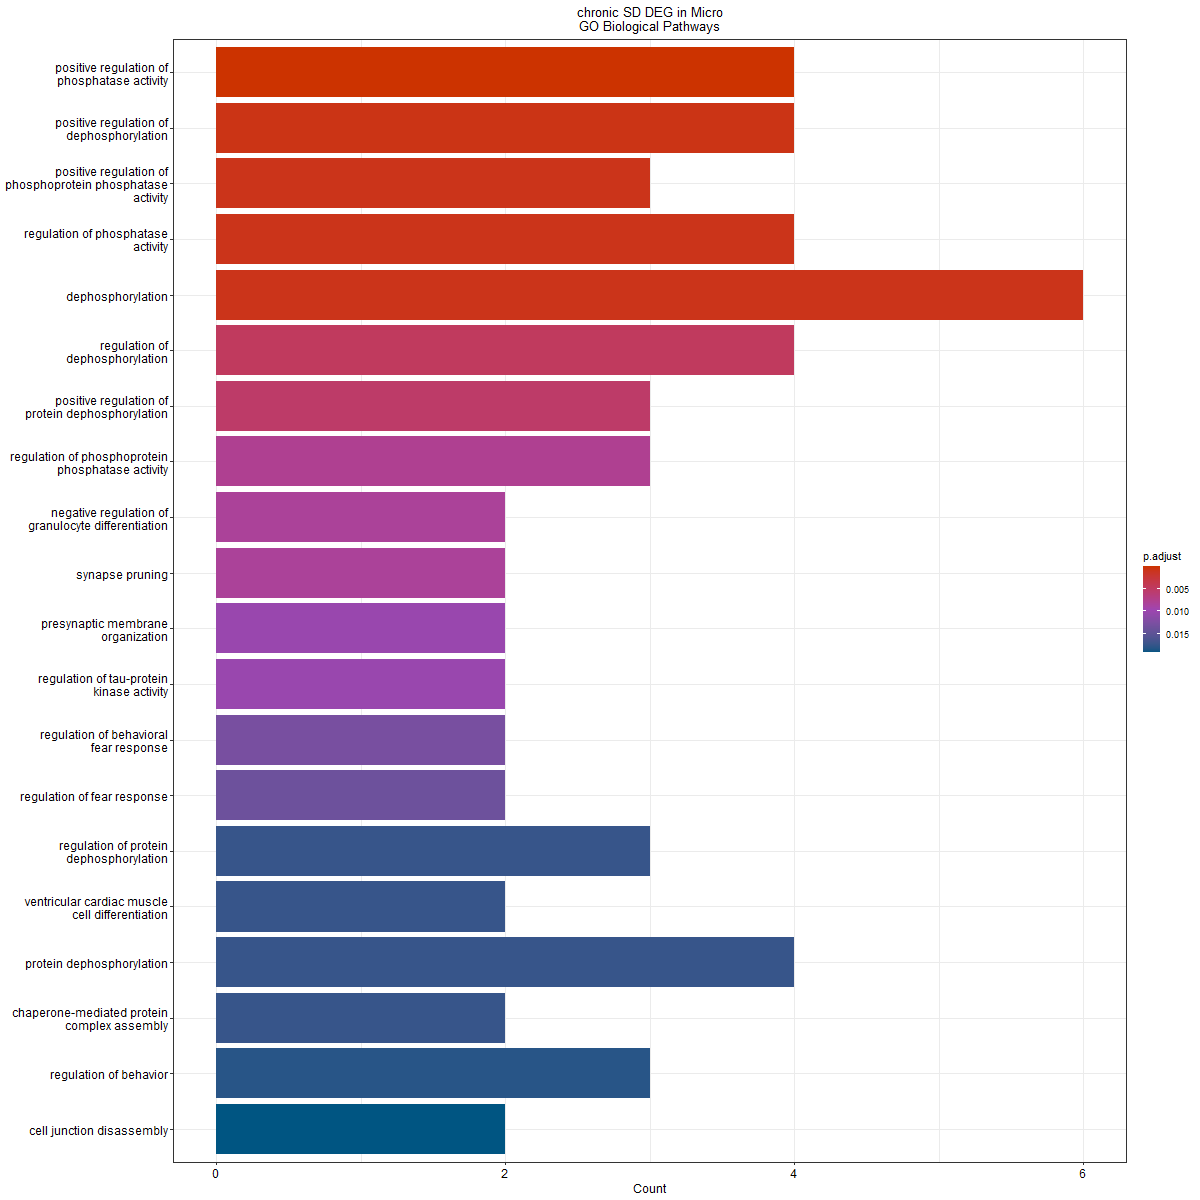

Data behind this chart, as committed beside it:
ID, Description, GeneRatio, BgRatio, pvalue, p.adjust, qvalue, geneID, Count
GO:0010922, positive regulation of phosphatase activ…, 4/35, 36/28943, 1.02651511284515e-07, 0.0001346, 8.23373174724213e-05, Calm1/Mef2c/Cd33/Hsp90ab1, 4
GO:0035306, positive regulation of dephosphorylation, 4/35, 65/28943, 1.15088850302502e-06, 0.0007544, 0.0004616, Calm1/Mef2c/Cd33/Hsp90ab1, 4
GO:0032516, positive regulation of phosphoprotein ph…, 3/35, 22/28943, 2.45556714764467e-06, 0.0009641, 0.0005899, Calm1/Cd33/Hsp90ab1, 3
GO:0010921, regulation of phosphatase activity, 4/35, 86/28943, 3.54541742789716e-06, 0.0009641, 0.0005899, Calm1/Mef2c/Cd33/Hsp90ab1, 4
GO:0016311, dephosphorylation, 6/35, 351/28943, 3.67693287422269e-06, 0.0009641, 0.0005899, Ptprd/Calm1/Inpp5d/Mef2c/Cd33/Hsp90ab1, 6
GO:0035303, regulation of dephosphorylation, 4/35, 136/28943, 2.18081916625235e-05, 0.004765, 0.002915, Calm1/Mef2c/Cd33/Hsp90ab1, 4
GO:0035307, positive regulation of protein dephospho…, 3/35, 49/28943, 2.87273349743141e-05, 0.00538, 0.003292, Calm1/Cd33/Hsp90ab1, 3
GO:0043666, regulation of phosphoprotein phosphatase…, 3/35, 58/28943, 4.7754334870623e-05, 0.007826, 0.004788, Calm1/Cd33/Hsp90ab1, 3
GO:0030853, negative regulation of granulocyte diffe…, 2/35, 10/28943, 6.35398135398682e-05, 0.00833, 0.005097, C1qc/Inpp5d, 2
GO:0098883, synapse pruning, 2/35, 10/28943, 6.35398135398682e-05, 0.00833, 0.005097, C1qc/C1qa, 2
GO:0097090, presynaptic membrane organization, 2/35, 12/28943, 9.30501811536463e-05, 0.01017, 0.00622, Ptprd/Apoe, 2
GO:1902947, regulation of tau-protein kinase activit…, 2/35, 12/28943, 9.30501811536463e-05, 0.01017, 0.00622, Apoe/Hsp90aa1, 2
GO:2000822, regulation of behavioral fear response, 2/35, 14/28943, 0.0001281, 0.01292, 0.007904, Apoe/Mef2c, 2
GO:1903365, regulation of fear response, 2/35, 15/28943, 0.0001477, 0.01383, 0.008462, Apoe/Mef2c, 2
GO:0035304, regulation of protein dephosphorylation, 3/35, 96/28943, 0.0002143, 0.01747, 0.01069, Calm1/Cd33/Hsp90ab1, 3
GO:0055012, ventricular cardiac muscle cell differen…, 2/35, 18/28943, 0.0002147, 0.01747, 0.01069, Mef2a/Mef2c, 2
GO:0006470, protein dephosphorylation, 4/35, 252/28943, 0.0002376, 0.01747, 0.01069, Ptprd/Calm1/Cd33/Hsp90ab1, 4
GO:0051131, chaperone-mediated protein complex assem…, 2/35, 19/28943, 0.0002398, 0.01747, 0.01069, Hsp90aa1/Hsp90ab1, 2
GO:0050795, regulation of behavior, 3/35, 103/28943, 0.0002637, 0.01819, 0.01113, Ptgds/Apoe/Mef2c, 3
GO:0150146, cell junction disassembly, 2/35, 21/28943, 0.0002941, 0.0192, 0.01175, C1qc/C1qa, 2
GO:0050808, synapse organization, 5/35, 496/28943, 0.0003076, 0.0192, 0.01175, Ptprd/C1qc/Apoe/Mef2c/C1qa, 5
GO:0030852, regulation of granulocyte differentiatio…, 2/35, 22/28943, 0.0003232, 0.01926, 0.01178, C1qc/Inpp5d, 2
GO:0051897, positive regulation of protein kinase B …, 3/35, 118/28943, 0.0003931, 0.02241, 0.01371, P2ry12/Hsp90aa1/Hsp90ab1, 3
GO:0010038, response to metal ion, 4/35, 296/28943, 0.0004372, 0.02322, 0.01421, Mef2a/Calm1/Mef2c/Dlg2, 4
GO:0001818, negative regulation of cytokine producti…, 4/35, 297/28943, 0.0004428, 0.02322, 0.01421, Nav3/Inpp5d/Cd33/Hsp90ab1, 4
GO:1904031, positive regulation of cyclin-dependent …, 2/35, 27/28943, 0.0004893, 0.02467, 0.01509, Ccnd3/Hsp90ab1, 2
GO:0051592, response to calcium ion, 3/35, 130/28943, 0.0005217, 0.02533, 0.0155, Mef2a/Calm1/Mef2c, 3
GO:0016358, dendrite development, 4/35, 315/28943, 0.0005523, 0.02586, 0.01582, Mef2a/Ptprd/Apoe/Mef2c, 4
GO:0048675, axon extension, 3/35, 138/28943, 0.0006207, 0.02806, 0.01717, Apoe/Hsp90aa1/Hsp90ab1, 3
GO:0030224, monocyte differentiation, 2/35, 32/28943, 0.0006887, 0.0301, 0.01841, Inpp5d/Mef2c, 2
GO:2001014, regulation of skeletal muscle cell diffe…, 2/35, 33/28943, 0.0007326, 0.03098, 0.01896, Mef2c/Rbfox1, 2
GO:0051973, positive regulation of telomerase activi…, 2/35, 34/28943, 0.0007778, 0.03187, 0.0195, Hsp90aa1/Hsp90ab1, 2
GO:0043537, negative regulation of blood vessel endo…, 2/35, 36/28943, 0.0008722, 0.03465, 0.0212, Apoe/Mef2c, 2
GO:0010613, positive regulation of cardiac muscle hy…, 2/35, 41/28943, 0.001131, 0.04251, 0.02601, Mef2a/Mef2c, 2
GO:0071248, cellular response to metal ion, 3/35, 170/28943, 0.001135, 0.04251, 0.02601, Mef2a/Mef2c/Dlg2, 3
GO:0014742, positive regulation of muscle hypertroph…, 2/35, 42/28943, 0.001187, 0.04321, 0.02644, Mef2a/Mef2c, 2
GO:0051896, regulation of protein kinase B signaling, 3/35, 175/28943, 0.001233, 0.04371, 0.02674, P2ry12/Hsp90aa1/Hsp90ab1, 3
GO:1901214, regulation of neuron death, 4/35, 399/28943, 0.001329, 0.04502, 0.02754, Apoe/Mef2c/C1qa/Hsp90ab1, 4
GO:0030851, granulocyte differentiation, 2/35, 45/28943, 0.001361, 0.04502, 0.02754, C1qc/Inpp5d, 2
GO:0021955, central nervous system neuron axonogenes…, 2/35, 46/28943, 0.001422, 0.04502, 0.02754, Hsp90aa1/Hsp90ab1, 2
GO:0043271, negative regulation of ion transport, 3/35, 187/28943, 0.001492, 0.04502, 0.02754, P2ry12/Calm1/Cd33, 3
GO:1904062, regulation of cation transmembrane trans…, 4/35, 414/28943, 0.001521, 0.04502, 0.02754, Calm1/Mef2c/Dpp10/Ctss, 4
GO:0051972, regulation of telomerase activity, 2/35, 48/28943, 0.001547, 0.04502, 0.02754, Hsp90aa1/Hsp90ab1, 2
GO:0051099, positive regulation of binding, 3/35, 194/28943, 0.001657, 0.04502, 0.02754, Calm1/Apoe/Hsp90ab1, 3
GO:0043254, regulation of protein-containing complex…, 4/35, 425/28943, 0.001674, 0.04502, 0.02754, Nav3/P2ry12/Apoe/Hsp90aa1, 4
GO:0043524, negative regulation of neuron apoptotic …, 3/35, 195/28943, 0.001682, 0.04502, 0.02754, Apoe/Mef2c/Hsp90ab1, 3
GO:2001257, regulation of cation channel activity, 3/35, 196/28943, 0.001706, 0.04502, 0.02754, Calm1/Mef2c/Ctss, 3
GO:1990138, neuron projection extension, 3/35, 200/28943, 0.001808, 0.04502, 0.02754, Apoe/Hsp90aa1/Hsp90ab1, 3
GO:1903706, regulation of hemopoiesis, 4/35, 435/28943, 0.001823, 0.04502, 0.02754, C1qc/Inpp5d/Mef2c/Hsp90aa1, 4
GO:0034605, cellular response to heat, 2/35, 53/28943, 0.001883, 0.04502, 0.02754, Hsp90aa1/Hsp90ab1, 2
GO:0022411, cellular component disassembly, 4/35, 439/28943, 0.001884, 0.04502, 0.02754, Nav3/C1qc/C1qa/Ctss, 4
GO:0031334, positive regulation of protein-containin…, 3/35, 203/28943, 0.001886, 0.04502, 0.02754, Nav3/P2ry12/Hsp90aa1, 3
GO:0048771, tissue remodeling, 3/35, 203/28943, 0.001886, 0.04502, 0.02754, Inpp5d/Mef2c/Ctss, 3
GO:0043491, protein kinase B signaling, 3/35, 207/28943, 0.001994, 0.04502, 0.02754, P2ry12/Hsp90aa1/Hsp90ab1, 3
GO:0071805, potassium ion transmembrane transport, 3/35, 207/28943, 0.001994, 0.04502, 0.02754, P2ry12/Calm1/Dpp10, 3
GO:0002253, activation of immune response, 4/35, 448/28943, 0.002029, 0.04502, 0.02754, C1qc/Mef2c/C1qa/Hsp90aa1, 4
GO:0070997, neuron death, 4/35, 450/28943, 0.002062, 0.04502, 0.02754, Apoe/Mef2c/C1qa/Hsp90ab1, 4
GO:0021953, central nervous system neuron differenti…, 3/35, 210/28943, 0.002077, 0.04502, 0.02754, Zswim6/Hsp90aa1/Hsp90ab1, 3
GO:0001662, behavioral fear response, 2/35, 56/28943, 0.0021, 0.04502, 0.02754, Apoe/Mef2c, 2
GO:0010596, negative regulation of endothelial cell …, 2/35, 56/28943, 0.0021, 0.04502, 0.02754, Apoe/Mef2c, 2
... 10 more rows
